Image classification data set "data" (RohitKumarkolli/cat-dog-classifier on GitHub). Class labels (2): cats, dogs.

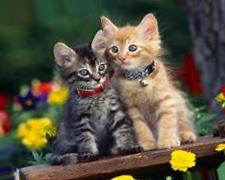
Label: cats

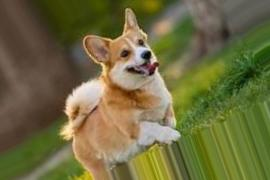
Label: dogs

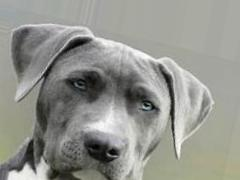
Label: dogs

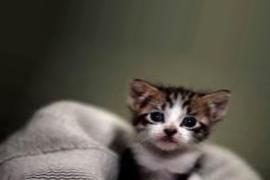
Label: cats

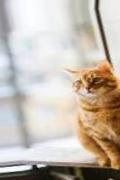
Label: cats

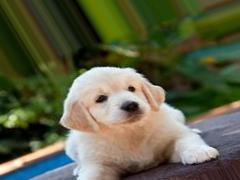
Label: dogs
